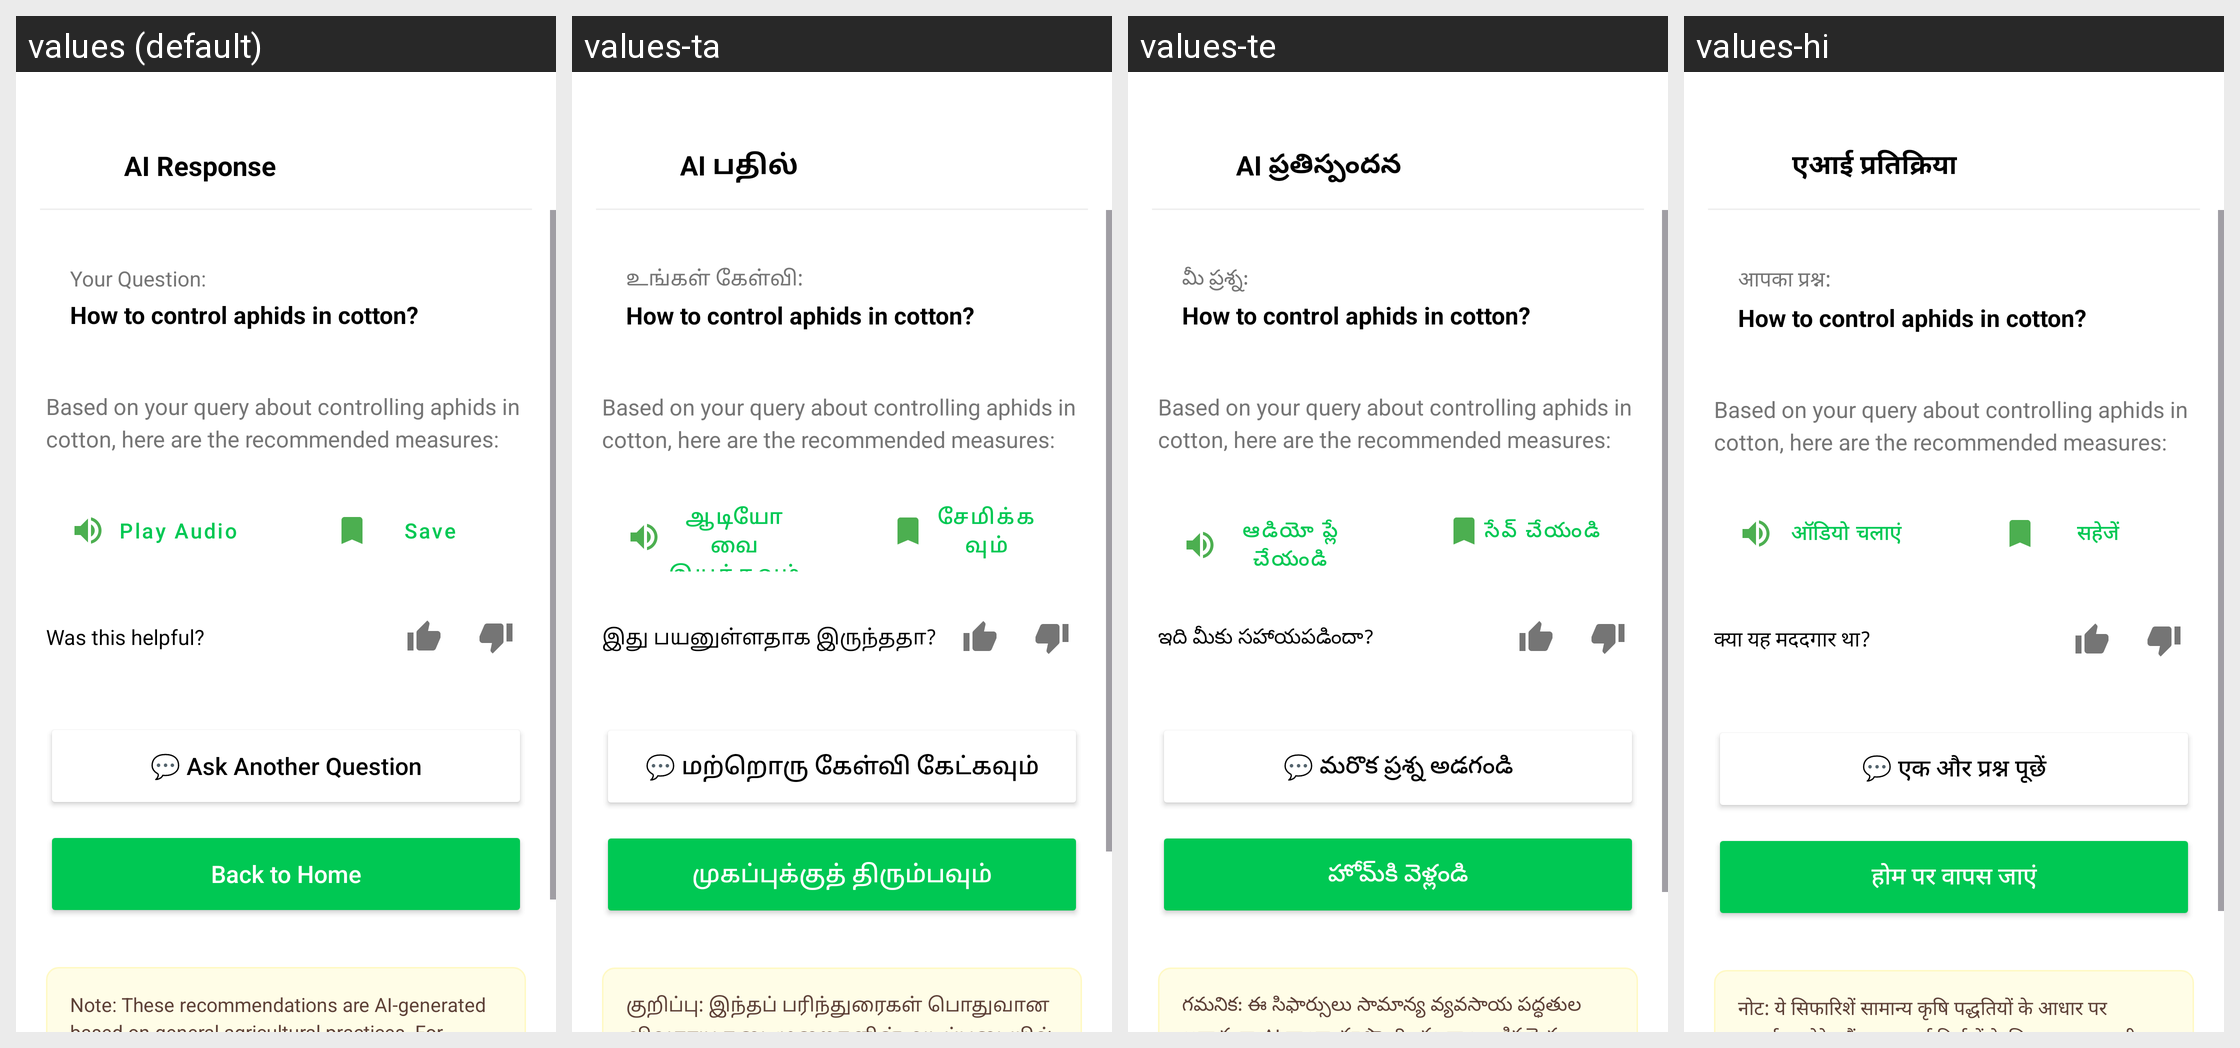

This grid shows one Android layout under several languages. Give, for every string resource on the screen, its name, the default text and each shown locale's text.
Android screen res/layout/activity_ai_response.xml rendered under 4 locales, left to right: values (default), values-ta, values-te, values-hi. Device: Nexus 5 (rendered at 1080×1920; each locale shown at half size, 540×960, under a caption strip naming it); theme Theme.Kisanmitra.
Strings drawn on this screen, with the default value and each locale's value (text and hints the layout hard-codes, and strings that could not be matched under every locale, appear in the picture but are not listed):

ai_response_title
  values: AI Response
  values-ta: AI பதில்
  values-te: AI ప్రతిస్పందన
  values-hi: एआई प्रतिक्रिया

your_question_label
  values: Your Question:
  values-ta: உங்கள் கேள்வி:
  values-te: మీ ప్రశ్న:
  values-hi: आपका प्रश्न:

play_audio
  values: Play Audio
  values-ta: ஆடியோவை இயக்கவும்
  values-te: ఆడియో ప్లే చేయండి
  values-hi: ऑडियो चलाएं

save
  values: Save
  values-ta: சேமிக்கவும்
  values-te: సేవ్ చేయండి
  values-hi: सहेजें

was_this_helpful
  values: Was this helpful?
  values-ta: இது பயனுள்ளதாக இருந்ததா?
  values-te: ఇది మీకు సహాయపడిందా?
  values-hi: क्या यह मददगार था?

ask_another_question
  values: 💬 Ask Another Question
  values-ta: 💬 மற்றொரு கேள்வி கேட்கவும்
  values-te: 💬 మరొక ప్రశ్న అడగండి
  values-hi: 💬 एक और प्रश्न पूछें

back_to_home
  values: Back to Home
  values-ta: முகப்புக்குத் திரும்பவும்
  values-te: హోమ్‌కి వెళ్లండి
  values-hi: होम पर वापस जाएं

ai_note
  values: Note: These recommendations are AI-generated based on general agricultural practices. For critical decisions, please consult with local agricultural experts or extension officers.
  values-ta: குறிப்பு: இந்தப் பரிந்துரைகள் பொதுவான விவசாய நடைமுறைகளின் அடிப்படையில் AI-ஆல் உருவாக்கப்பட்டவை. முக்கியமான முடிவுகளுக்கு, உள்ளூர் விவசாய நிபுணர்கள் அல்லது விரிவாக்க அதிகாரிகளை அணுகவும்.
  values-te: గమనిక: ఈ సిఫార్సులు సామాన్య వ్యవసాయ పద్ధతుల ఆధారంగా AI ద్వారా రూపొందించబడ్డాయి. క్లిష్టమైన నిర్ణయాల కోసం, దయచేసి స్థానిక వ్యవసాయ నిపుణులు లేదా విస్తరణ అధికారులను సంప్రదించండి.
  values-hi: नोट: ये सिफारिशें सामान्य कृषि पद्धतियों के आधार पर एआई-जनरेटेड हैं। महत्वपूर्ण निर्णयों के लिए, कृपया स्थानीय कृषि विशेषज्ञों या विस्तार अधिकारियों से परामर्श करें।
